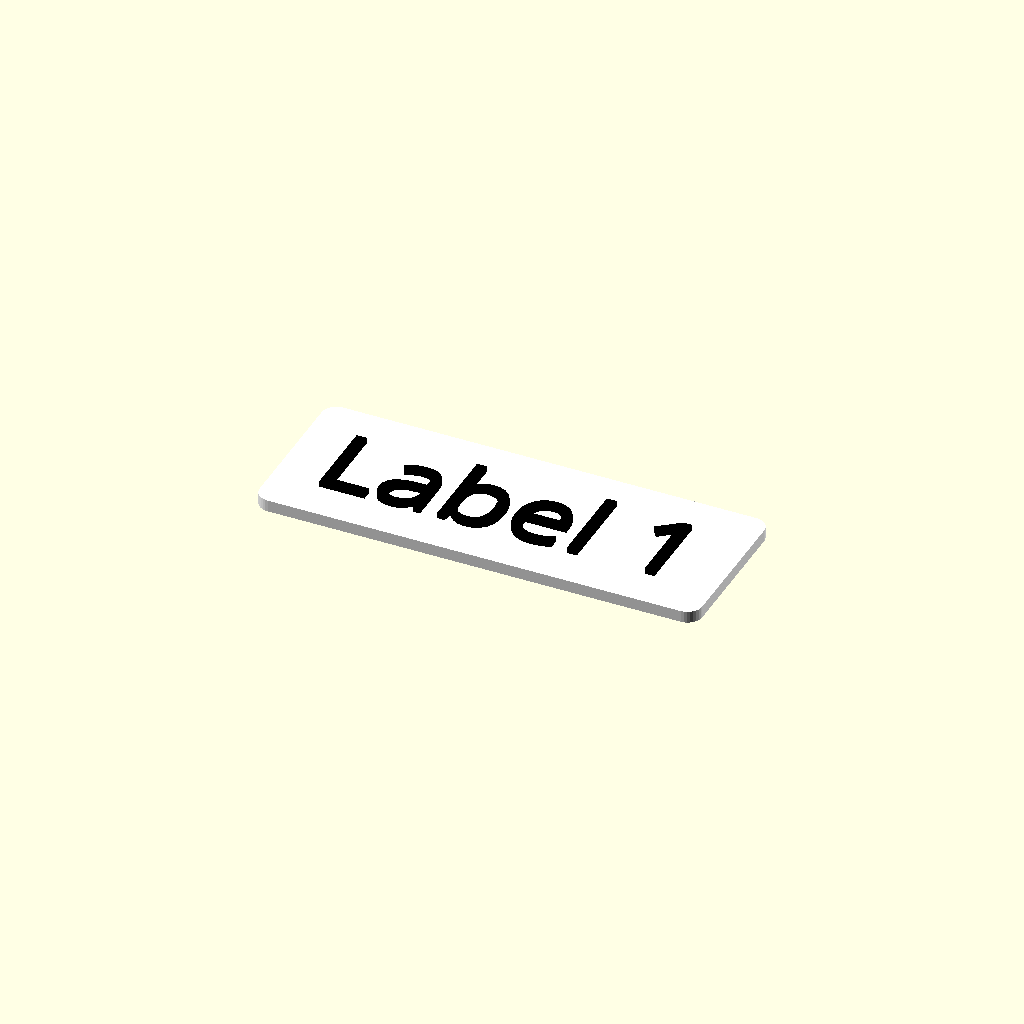
Cell 1: the model at its default parameters.
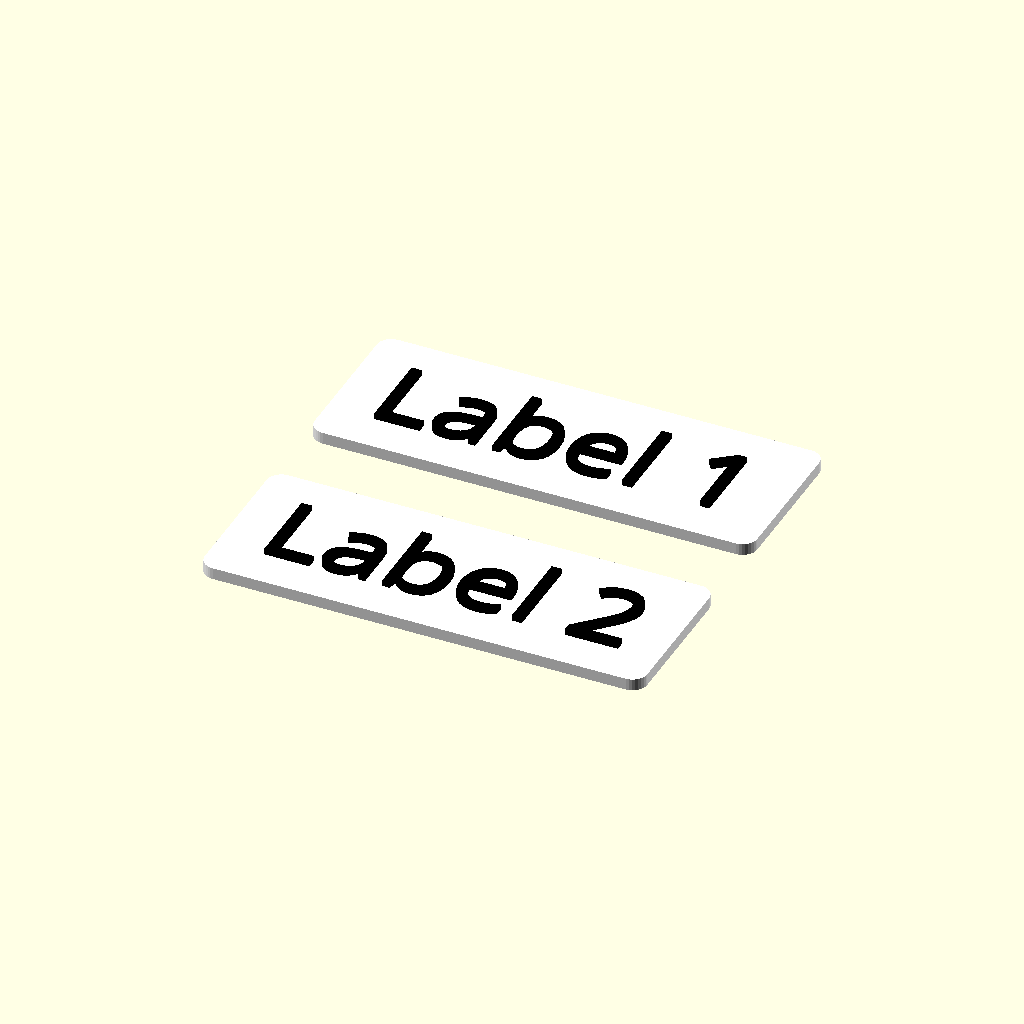
Cell 2 — Count set to 2, the other parameters unchanged.
One fixed orthographic camera (rotation 55°, 0°, 25°; colour scheme Cornfield) for every cell.
OpenSCAD source file storage/systems/skadis-pegboard/IKEA+SKADIS+Organizer+System/Skadis_Parametric_Label_Maker.scad:
// =======================================================
// Label Creator for SKÅDIS Organizer System
// =======================================================

// ===============================
// Visible user parameters (ordered)
// ===============================

// Label size options
// Options: "S", "M", "L", "XL", "XXL"
Size = "S";

// Text size options
// Options: "S", "M", "L"
Text_Size = "L";

// Number of labels to generate (1–10)
Count = 1;  // increase to add more labels vertically

Label_1 = "Label 1";
Label_2 = "Label 2";
Label_3 = "Label 3";
Label_4 = "Label 4";
Label_5 = "Label 5";
Label_6 = "Label 6";
Label_7 = "Label 7";
Label_8 = "Label 8";
Label_9 = "Label 9";
Label_10 = "Label 10";


// ===============================
// Internal, non-editable values
// ===============================
/* [Hidden] */

Font = "Rubik";           // Fixed font
corner_radius = 1;        // mm corner radius
corner_segments = 32;     // smooth corners
Spacing = 5;              // vertical distance between labels

// --- Helper function: clamp ---
function clamp(v, vmin, vmax) = max(vmin, min(v, vmax));

// --- Map text size option to numeric value ---
function get_text_size(opt) =
    (opt == "S" || opt == "s") ? 4.5 :
    (opt == "M" || opt == "m") ? 5.0 :
    (opt == "L" || opt == "l") ? 5.5 :
                                 5.0; // fallback

Text_Size_Value = get_text_size(Text_Size);

// --- Label dimensions based on preset ---
function get_label_length(s) =
    (s == "S"   || s == "s")   ? 30 :
    (s == "M"   || s == "m")   ? 70 :
    (s == "L"   || s == "l")   ? 110 :
    (s == "XL"  || s == "xl")  ? 150 :
    (s == "XXL" || s == "xxl") ? 190 :
                                 30; // fallback

label_length = get_label_length(Size);
label_width  = 11;
label_height = 0.8;
text_height  = 0.4;

// --- Collect visible labels into a list ---
Texts = [
    Label_1, Label_2, Label_3, Label_4, Label_5,
    Label_6, Label_7, Label_8, Label_9, Label_10
];


// ===============================
// Geometry modules
// ===============================

module Label_Plate() {
    color("White")
        translate([-label_length/2, -label_width/2, 0])
            linear_extrude(height = label_height)
                hull() {
                    translate([corner_radius, corner_radius])
                        circle(r = corner_radius, $fn = corner_segments);
                    translate([label_length - corner_radius, corner_radius])
                        circle(r = corner_radius, $fn = corner_segments);
                    translate([corner_radius, label_width - corner_radius])
                        circle(r = corner_radius, $fn = corner_segments);
                    translate([label_length - corner_radius, label_width - corner_radius])
                        circle(r = corner_radius, $fn = corner_segments);
                }
}

module Label_Text(t) {
    color("Black")
        translate([0, 0, label_height])
            linear_extrude(height = text_height)
                text(t,
                     size = Text_Size_Value,
                     font = Font,
                     halign = "center",
                     valign = "center");
}


// ===============================
// Render output (color-separated for multi-material export)
// ===============================

n = clamp(Count, 1, len(Texts));
total_height = n * label_width + (n - 1) * Spacing;
start_offset = total_height / 2 - label_width / 2;

// Generate both color layers (plates + text) separately at top-level
for (i = [0 : n - 1]) {
    offset = -(i * (label_width + Spacing) - start_offset);
    
    // Base plate (white)
    translate([0, offset, 0])
        Label_Plate();
    
    // Text (black)
    translate([0, offset, 0])
        Label_Text(Texts[i]);
}
Customizer parameters (derived from the source; name, type, default, range or options):
Size: string, default "S"
Text_Size: string, default "L"
Count: number, default 1
Label_1: string, default "Label 1"
Label_2: string, default "Label 2"
Label_3: string, default "Label 3"
Label_4: string, default "Label 4"
Label_5: string, default "Label 5"
Label_6: string, default "Label 6"
Label_7: string, default "Label 7"
Label_8: string, default "Label 8"
Label_9: string, default "Label 9"
Label_10: string, default "Label 10"
